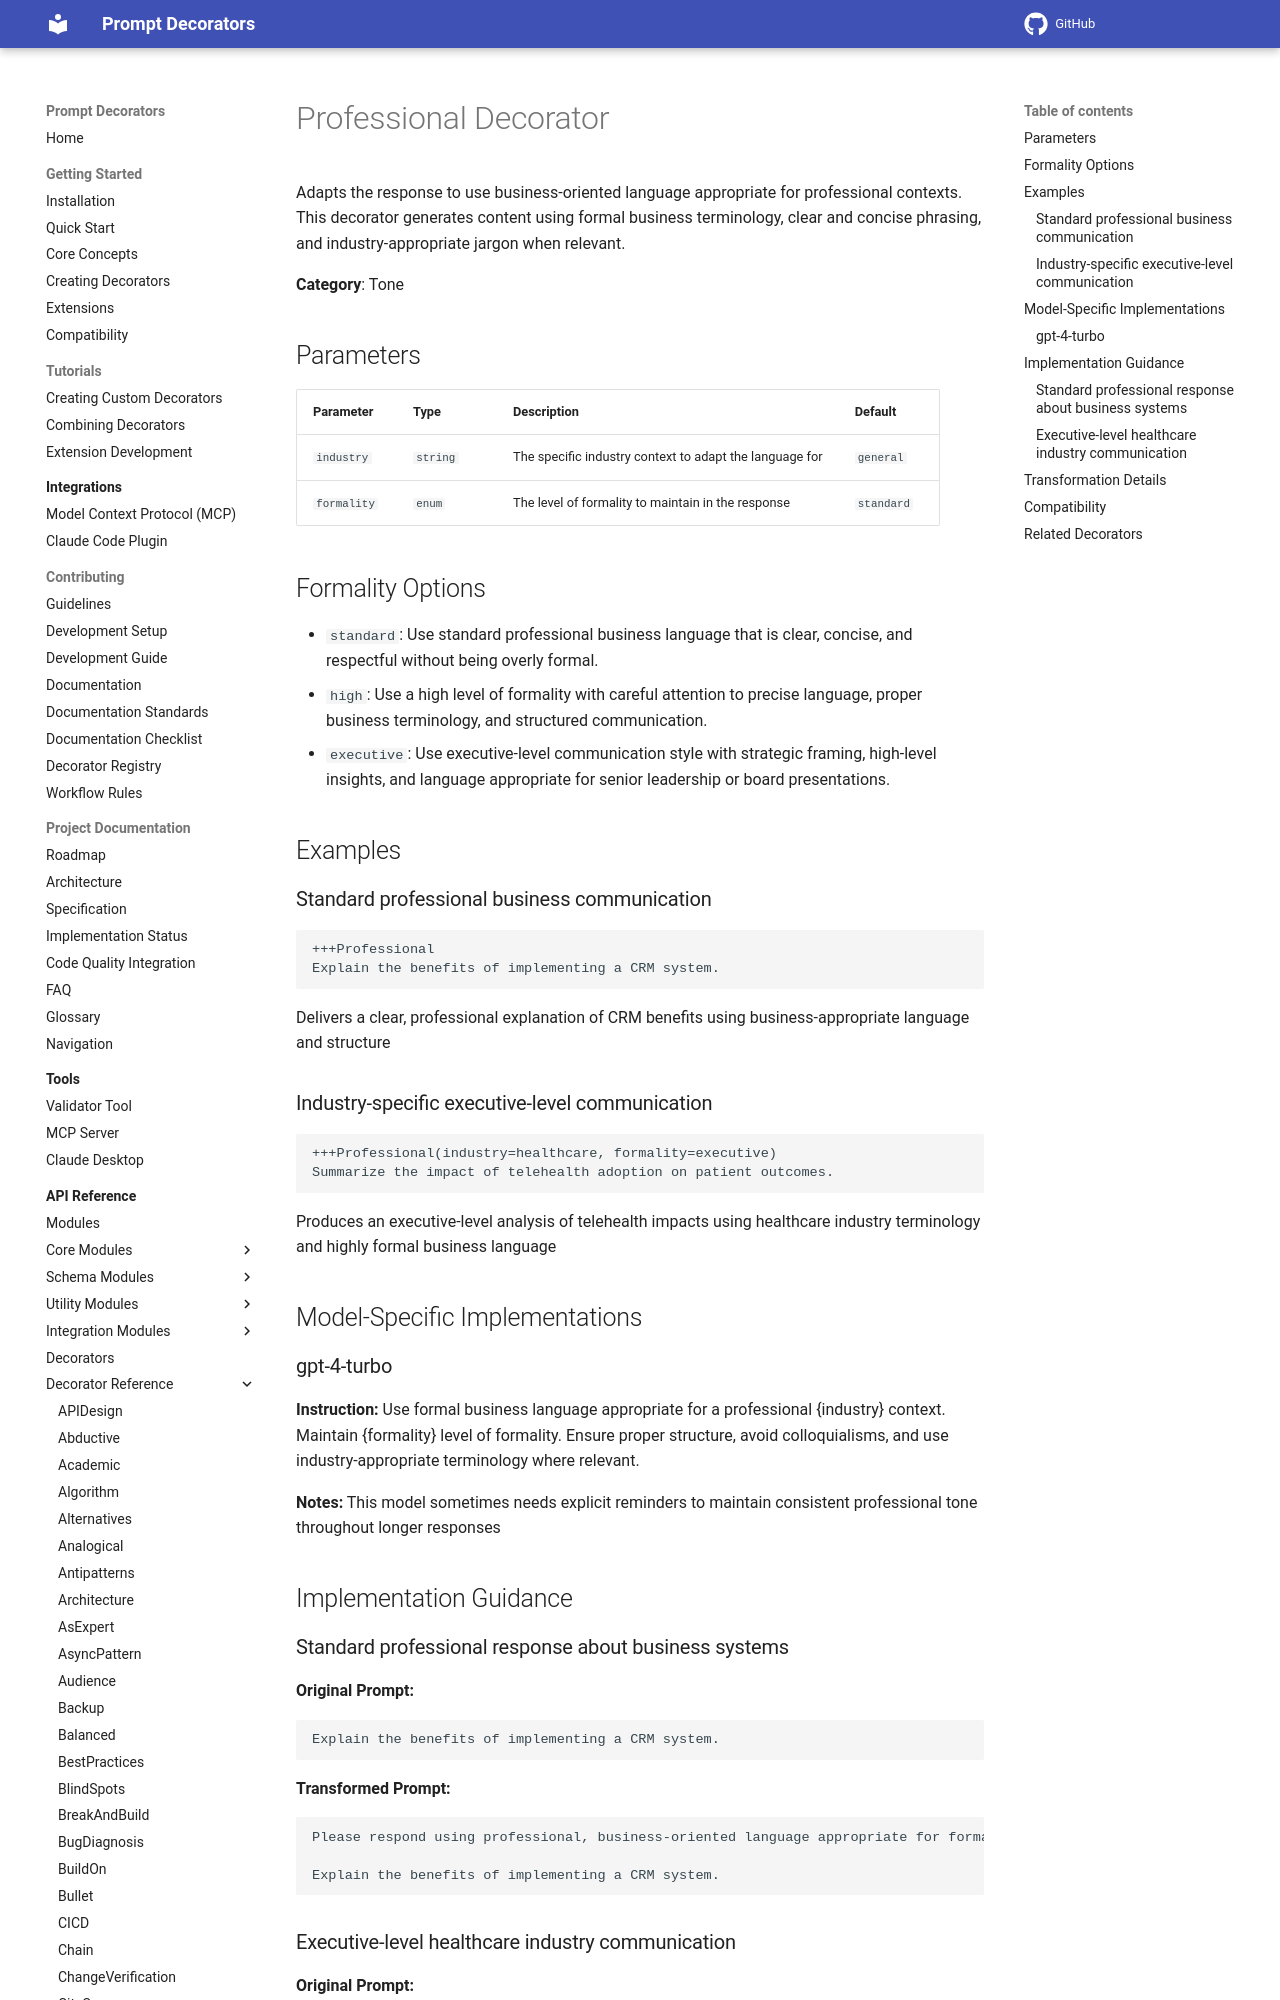

repository: synaptiai/prompt-decorators · page: api/decorators/Professional/index.html · generator: mkdocs

# Professional Decorator

Adapts the response to use business-oriented language appropriate for professional contexts. This decorator generates content using formal business terminology, clear and concise phrasing, and industry-appropriate jargon when relevant.

**Category**: Tone

## Parameters

| Parameter | Type | Description | Default |
|-----------|------|-------------|--------|
| `industry` | `string` | The specific industry context to adapt the language for | `general` |
| `formality` | `enum` | The level of formality to maintain in the response | `standard` |

## Formality Options

- `standard`: Use standard professional business language that is clear, concise, and respectful without being overly formal.
- `high`: Use a high level of formality with careful attention to precise language, proper business terminology, and structured communication.
- `executive`: Use executive-level communication style with strategic framing, high-level insights, and language appropriate for senior leadership or board presentations.

## Examples

### Standard professional business communication

```
+++Professional
Explain the benefits of implementing a CRM system.
```

Delivers a clear, professional explanation of CRM benefits using business-appropriate language and structure

### Industry-specific executive-level communication

```
+++Professional(industry=healthcare, formality=executive)
Summarize the impact of telehealth adoption on patient outcomes.
```

Produces an executive-level analysis of telehealth impacts using healthcare industry terminology and highly formal business language

## Model-Specific Implementations
